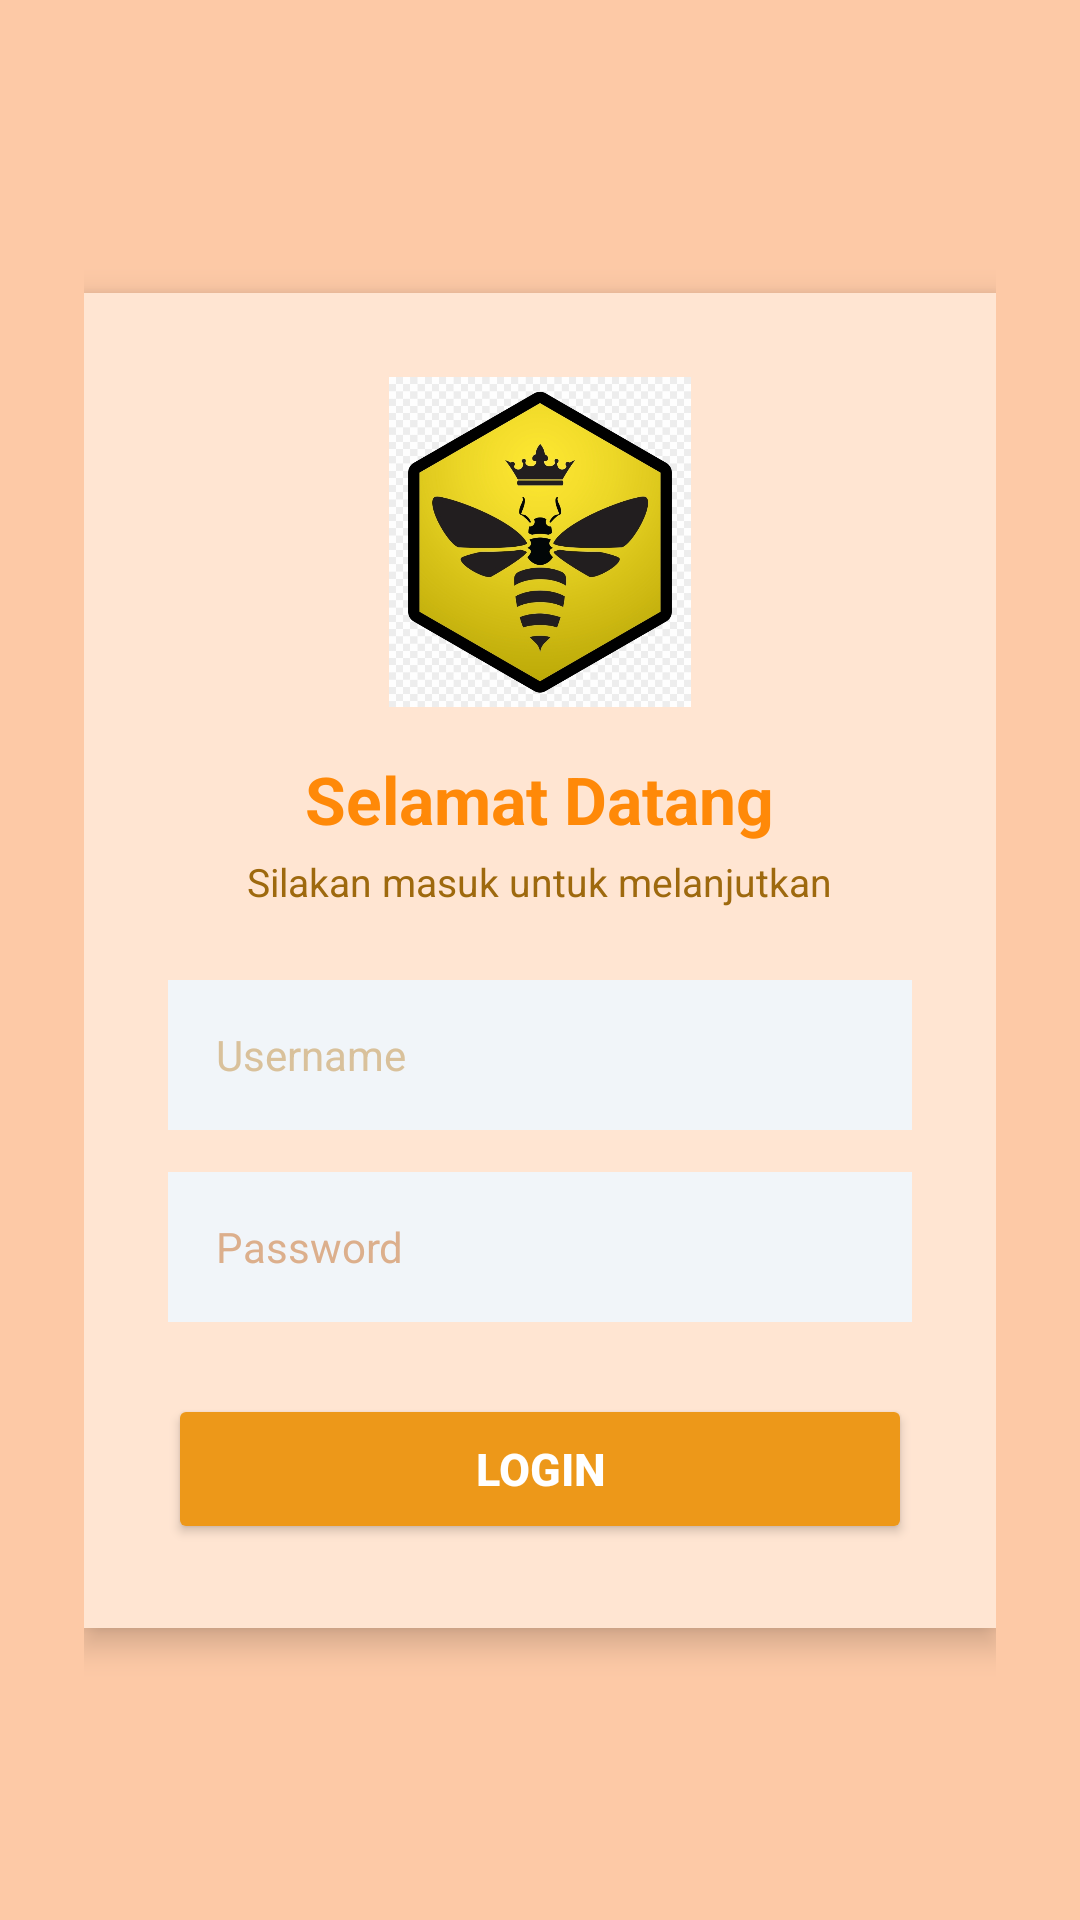

Produce the Android XML layout that renders to this screen, including the resource entries it uses.
<!-- AndroidManifest.xml: application theme Theme.TIF_Wulandari -->
<!-- res/layout/activity_auth.xml -->
<?xml version="1.0" encoding="utf-8"?>
<androidx.constraintlayout.widget.ConstraintLayout xmlns:android="http://schemas.android.com/apk/res/android"
    xmlns:app="http://schemas.android.com/apk/res-auto"
    xmlns:tools="http://schemas.android.com/tools"
    android:id="@+id/main"
    android:layout_width="match_parent"
    android:layout_height="match_parent"
    android:background="#FDC9A6"
    android:padding="28dp"
    tools:context=".AuthActivity">

    
    <LinearLayout
        android:id="@+id/cardContainer"
        android:layout_width="0dp"
        android:layout_height="wrap_content"
        android:orientation="vertical"
        android:gravity="center_horizontal"
        android:background="#FFE5D2"
        android:padding="28dp"
        android:elevation="6dp"
        app:layout_constraintBottom_toBottomOf="parent"
        app:layout_constraintEnd_toEndOf="parent"
        app:layout_constraintStart_toStartOf="parent"
        app:layout_constraintTop_toTopOf="parent">

        
        <ImageView
            android:id="@+id/ivLogo"
            android:layout_width="110dp"
            android:layout_height="110dp"
            android:src="@drawable/killer_log"
            android:layout_marginBottom="16dp" />

        
        <TextView
            android:layout_width="wrap_content"
            android:layout_height="wrap_content"
            android:text="Selamat Datang"
            android:textSize="22sp"
            android:textStyle="bold"
            android:textColor="#FF8908" />

        <TextView
            android:layout_width="wrap_content"
            android:layout_height="wrap_content"
            android:text="Silakan masuk untuk melanjutkan"
            android:textSize="13sp"
            android:textColor="#9E690E"
            android:layout_marginTop="4dp"
            android:layout_marginBottom="24dp" />

        
        <EditText
            android:id="@+id/etUsername"
            android:layout_width="match_parent"
            android:layout_height="50dp"
            android:hint="Username"
            android:textColorHint="#D9C19B"
            android:textColor="#E7CEB0"
            android:textSize="14sp"
            android:inputType="textPersonName"
            android:background="#F1F5F9"
            android:paddingHorizontal="16dp"
            android:layout_marginBottom="14dp" />

        
        <EditText
            android:id="@+id/etPassword"
            android:layout_width="match_parent"
            android:layout_height="50dp"
            android:hint="Password"
            android:textColorHint="#DCAF8C"
            android:textColor="#1E293B"
            android:textSize="14sp"
            android:inputType="textPassword"
            android:background="#F1F5F9"
            android:paddingHorizontal="16dp"
            android:layout_marginBottom="24dp" />

        
        <Button
            android:id="@+id/btnLogin"
            android:layout_width="match_parent"
            android:layout_height="50dp"
            android:text="Login"
            android:textSize="15sp"
            android:textStyle="bold"
            android:textColor="#FFFFFF"
            android:backgroundTint="#ED9819" />

    </LinearLayout>

</androidx.constraintlayout.widget.ConstraintLayout>
<!-- resources referenced by this layout -->
<resources>
  <!-- drawable killer_log: png bitmap (drawable, 194317 bytes) -->
  <style name="Theme.TIF_Wulandari" parent="Base.Theme.TIF_Wulandari" />
  <style name="Base.Theme.TIF_Wulandari" parent="Theme.Material3.DayNight.NoActionBar">
          
          
      </style>
</resources>
